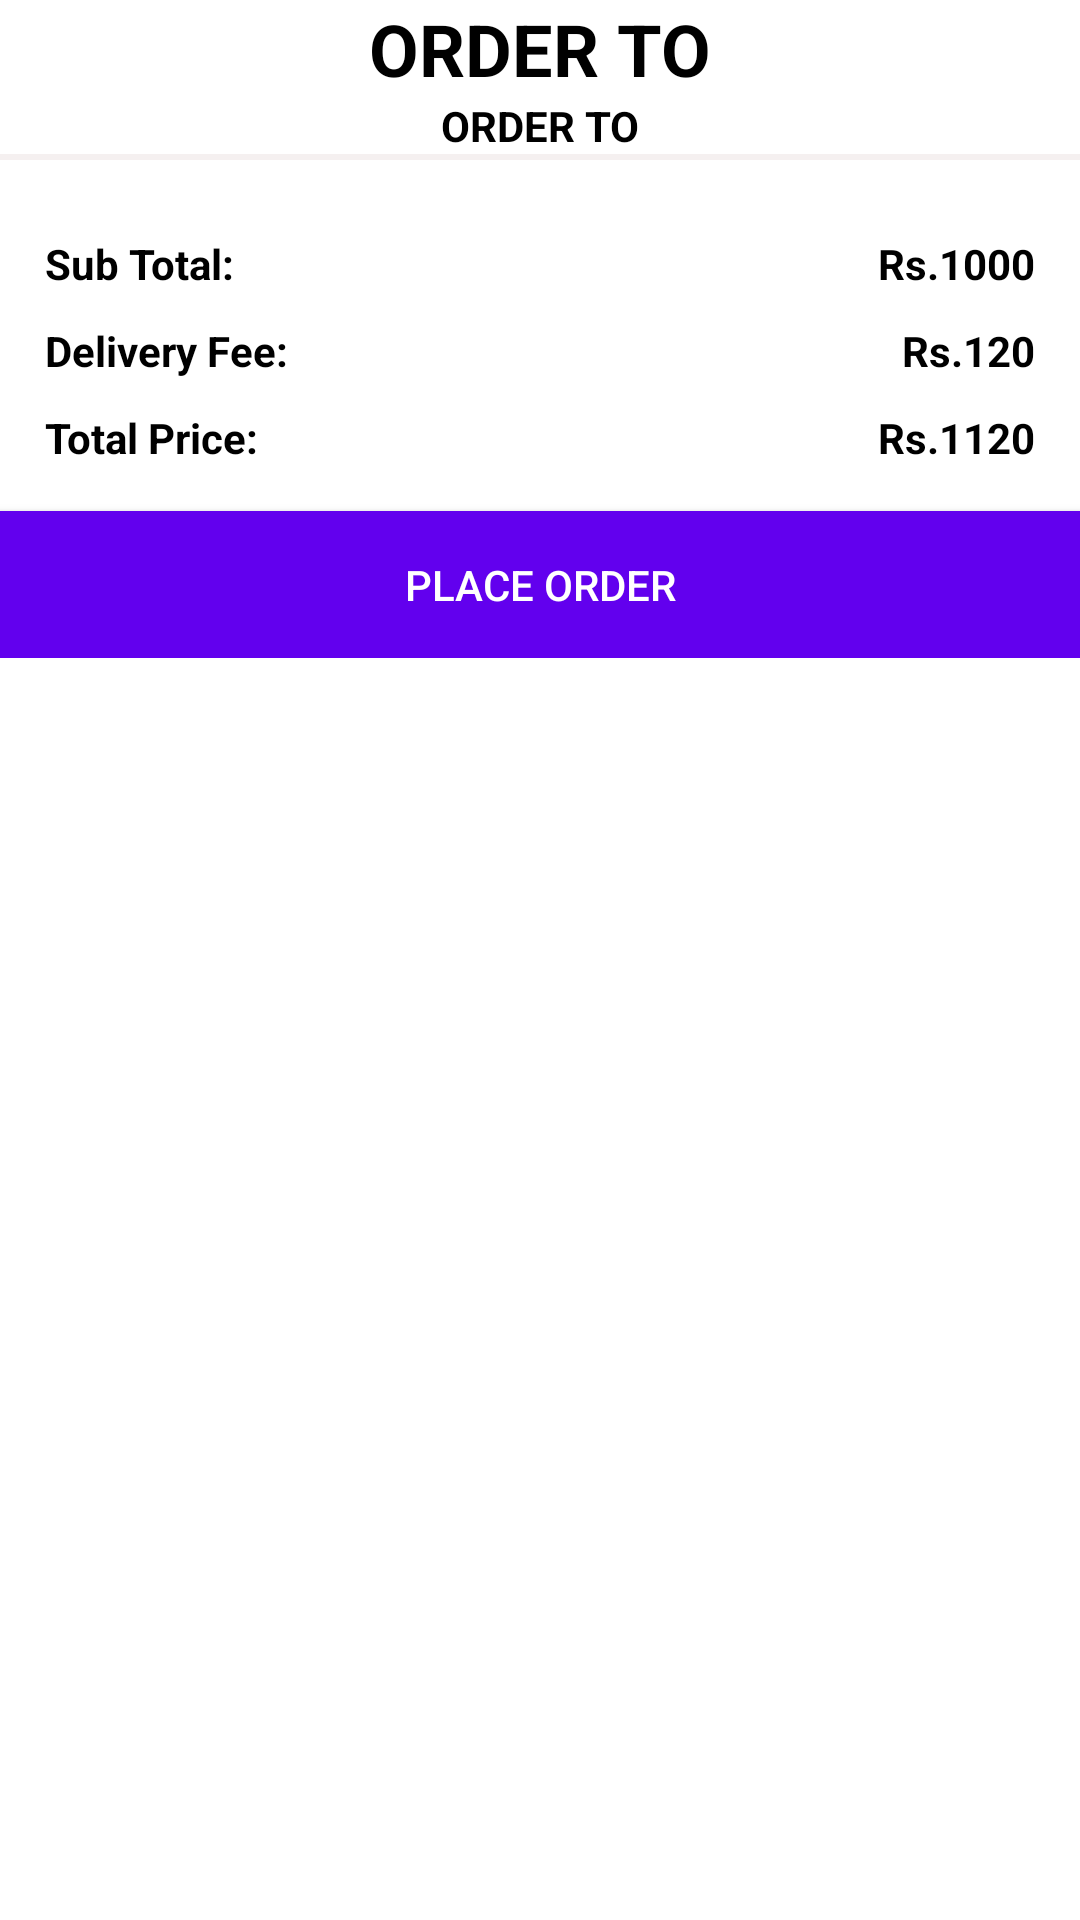

Layout XML and referenced resources for this Android screen:
<!-- AndroidManifest.xml: application theme Theme.SpareWheels3 -->
<!-- res/layout/dialog_cart.xml -->
<?xml version="1.0" encoding="utf-8"?>
<ScrollView xmlns:android="http://schemas.android.com/apk/res/android"
    android:layout_width="match_parent"
    android:layout_height="match_parent"
    xmlns:app="http://schemas.android.com/apk/res-auto"
    xmlns:tools="http://schemas.android.com/tools">
    <LinearLayout
        android:layout_width="match_parent"
        android:layout_height="match_parent"
        android:orientation="vertical">

        <TextView
            android:layout_width="match_parent"
            android:layout_height="wrap_content"
            style="@style/TextAppearance.AppCompat.Headline"
            android:textColor="@color/black"
            android:text="Order To"
            android:textAllCaps="true"
            android:textAlignment="center"
            android:textStyle="bold"/>
        <TextView
            android:id="@+id/shopNameTv"
            android:layout_width="match_parent"
            android:layout_height="wrap_content"
            android:textColor="@color/black"
            android:text="Order To"
            android:textAllCaps="true"
            android:textAlignment="center"
            android:textStyle="bold"/>
        <View
            android:layout_width="match_parent"
            android:layout_height="2dp"
            android:background="#f5f0f0"/>

        <androidx.recyclerview.widget.RecyclerView
            android:id="@+id/cartItemsRv"
            app:layoutManager="androidx.recyclerview.widget.LinearLayoutManager"
            android:layout_width="match_parent"
            android:padding="5dp"
            tools:listitem="@layout/row_cartitem"
            android:layout_height="wrap_content"/>
        <RelativeLayout
            android:id="@+id/pricesLayout"
            android:layout_width="match_parent"
            android:layout_height="wrap_content"
            android:padding="10dp">

            <TextView
                android:id="@+id/sTotalLabelTv"
                android:layout_width="wrap_content"
                android:layout_height="wrap_content"
                android:padding="5dp"
                android:text="Sub Total:"
                android:textStyle="bold"
                android:textColor="@color/black"/>

            <TextView
                android:id="@+id/sTotalTv"
                android:layout_width="wrap_content"
                android:layout_height="wrap_content"
                android:padding="5dp"
                android:text="Rs.1000"
                android:textStyle="bold"
                android:layout_alignParentEnd="true"
                android:textColor="@color/black"/>

            <TextView
                android:id="@+id/dFeeLabelTv"
                android:layout_width="wrap_content"
                android:layout_height="wrap_content"
                android:padding="5dp"
                android:text="Delivery Fee:"
                android:layout_below="@+id/sTotalLabelTv"
                android:textStyle="bold"
                android:textColor="@color/black"/>

            <TextView
                android:id="@+id/dFeeTv"
                android:layout_width="wrap_content"
                android:layout_height="wrap_content"
                android:padding="5dp"
                android:text="Rs.120"
                android:layout_below="@+id/sTotalLabelTv"
                android:textStyle="bold"
                android:layout_alignParentEnd="true"
                android:textColor="@color/black"/>

            <TextView
                android:id="@+id/totalLabelTv"
                android:layout_width="wrap_content"
                android:layout_height="wrap_content"
                android:padding="5dp"
                android:text="Total Price:"
                android:layout_below="@+id/dFeeLabelTv"
                android:textStyle="bold"
                android:textColor="@color/black"/>

            <TextView
                android:id="@+id/totalTv"
                android:layout_width="wrap_content"
                android:layout_height="wrap_content"
                android:padding="5dp"
                android:text="Rs.1120"
                android:layout_below="@+id/dFeeLabelTv"
                android:textStyle="bold"
                android:layout_alignParentEnd="true"
                android:textColor="@color/black"/>


        </RelativeLayout>

        <Button
            android:id="@+id/checkoutBtn"
            android:layout_width="match_parent"
            android:layout_height="wrap_content"
            android:background="@color/design_default_color_primary"
            android:padding="15dp"
            android:text="Place Order"
            android:textColor="@color/white"/>


    </LinearLayout>

</ScrollView>
<!-- res/layout/row_cartitem.xml (included above) -->
<?xml version="1.0" encoding="utf-8"?>
<RelativeLayout xmlns:android="http://schemas.android.com/apk/res/android"
    android:layout_width="match_parent"
    android:layout_height="wrap_content"
    android:background="#77E4D3BA"
    android:padding="5dp">

    <TextView
        android:id="@+id/itemTitleTv"
        android:layout_width="match_parent"
        android:layout_height="wrap_content"
        android:text="Item Title"
        android:textColor="@color/black" />
    <TextView
        android:id="@+id/itemPriceTv"
        android:layout_width="wrap_content"
        android:layout_height="wrap_content"
        android:layout_below="@+id/itemTitleTv"
        android:gravity="center"
        android:text="10"
        android:textColor="@color/black"/>

    <LinearLayout
        android:layout_width="wrap_content"
        android:layout_height="wrap_content"
        android:layout_below="@+id/itemTitleTv"
        android:layout_centerHorizontal="true">

        <TextView
            android:id="@+id/itemPriceEachTv"
            android:layout_width="wrap_content"
            android:layout_height="wrap_content"
            android:gravity="center"
            android:text="Rs.100"
            android:textColor="@color/black"/>
        <TextView
            android:id="@+id/itemQuantityTv"
            android:layout_width="wrap_content"
            android:layout_height="wrap_content"
            android:gravity="center"
            android:layout_marginStart="4dp"
            android:text="[2]"
            android:textColor="@color/black"/>



    </LinearLayout>
    <TextView
        android:id="@+id/itemRemoveTv"
        android:layout_width="wrap_content"
        android:layout_height="wrap_content"
        android:layout_below="@+id/itemTitleTv"
        android:layout_alignParentEnd="true"
        android:text="Remove"
        android:textColor="#F44336"/>
    <View

        android:layout_width="match_parent"
        android:layout_height="1dp"
        android:layout_marginTop="4dp"
        android:layout_below="@+id/itemRemoveTv"
        android:background="#4CAF50"/>

</RelativeLayout>
<!-- resources referenced by this layout -->
<resources>
  <color name="black">#FF000000</color>
  <color name="white">#FFFFFFFF</color>
  <style name="Theme.SpareWheels3" parent="Theme.MaterialComponents.DayNight.DarkActionBar">
          
          <item name="colorPrimary">@color/purple_500</item>
          <item name="colorPrimaryVariant">@color/purple_700</item>
          <item name="colorOnPrimary">@color/white</item>
          
          <item name="colorSecondary">@color/teal_200</item>
          <item name="colorSecondaryVariant">@color/teal_700</item>
          <item name="colorOnSecondary">@color/black</item>
          
          <item name="android:statusBarColor" tools:targetApi="l">?attr/colorPrimaryVariant</item>
          
      </style>
  <color name="purple_500">#FF6200EE</color>
  <color name="purple_700">#FF3700B3</color>
  <color name="teal_200">#FF03DAC5</color>
  <color name="teal_700">#FF018786</color>
</resources>
